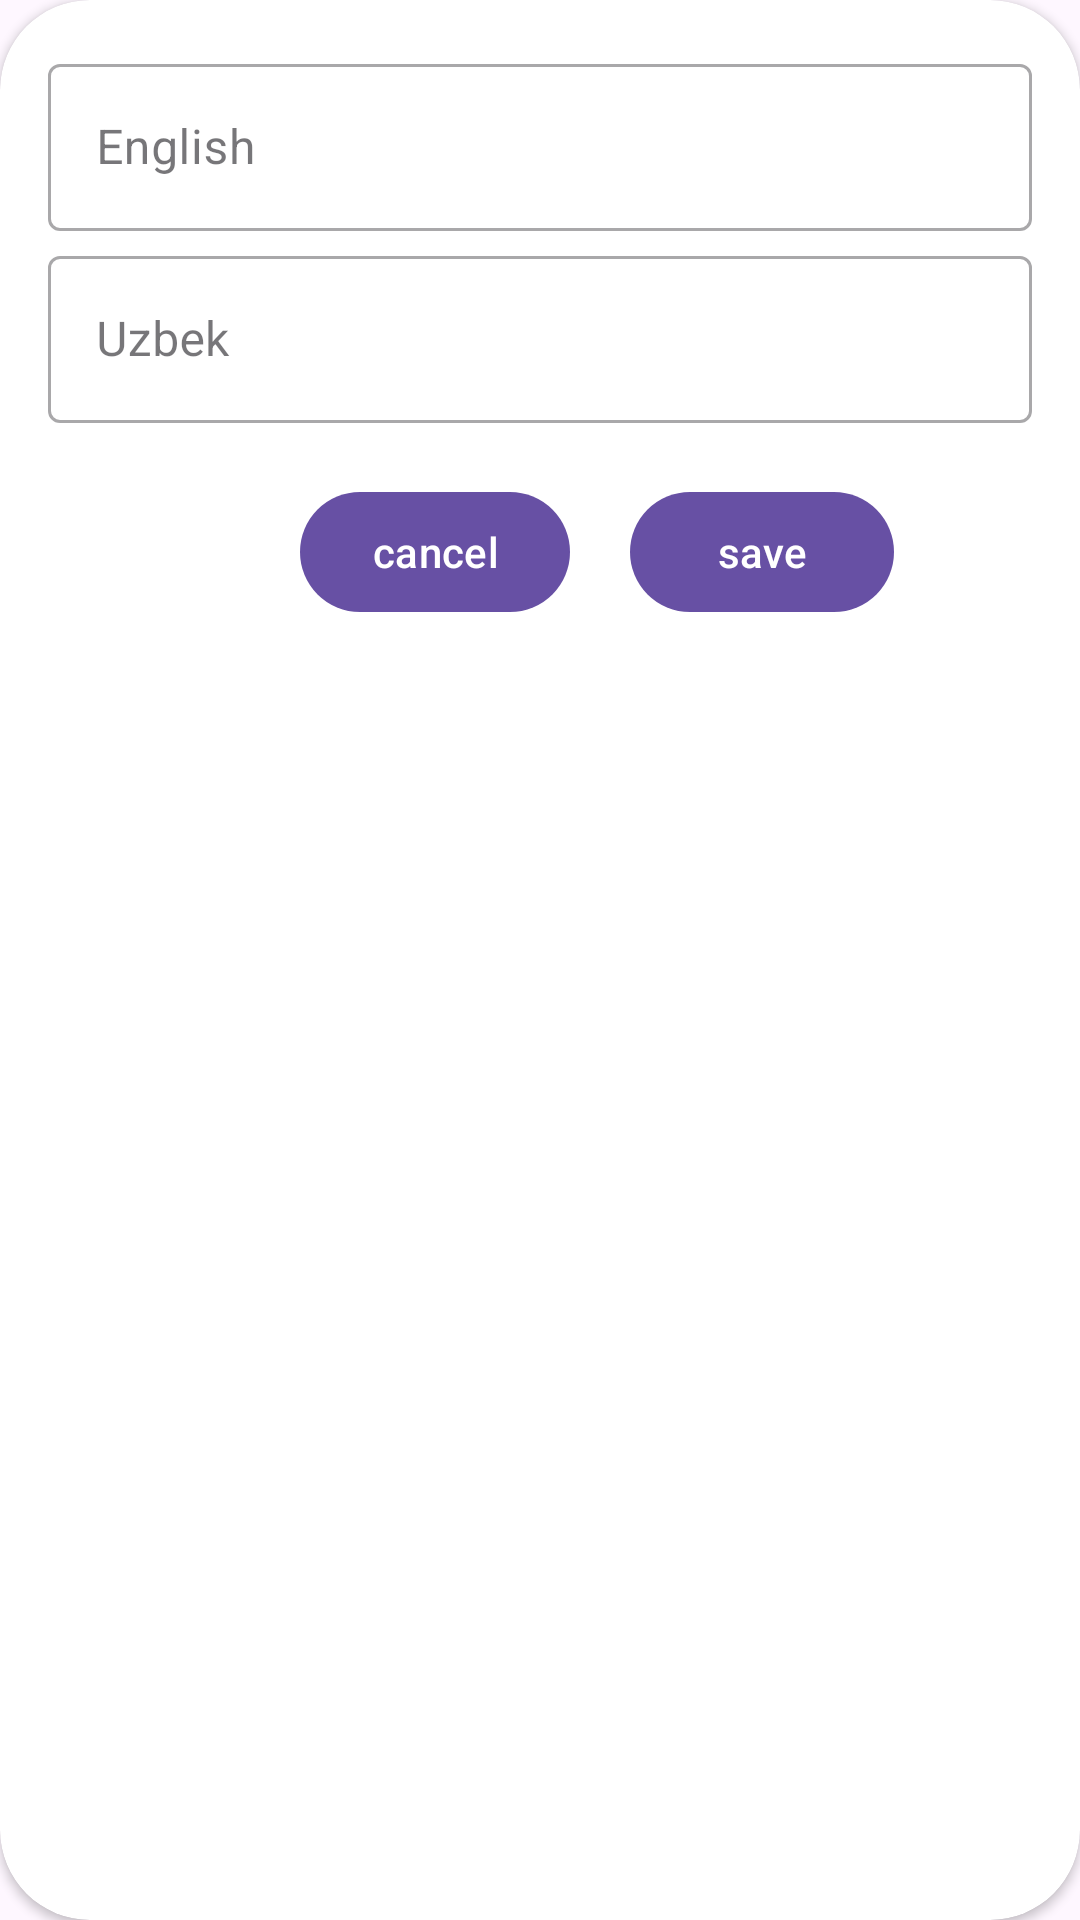

Here is an Android app screen rendered from its layout file. Give the layout XML and the strings, colors and styles it references.
<!-- AndroidManifest.xml: application theme Theme.EnglishTest -->
<!-- res/layout/diloag_item_test_2.xml -->
<?xml version="1.0" encoding="utf-8"?>
<androidx.cardview.widget.CardView xmlns:android="http://schemas.android.com/apk/res/android"
    xmlns:app="http://schemas.android.com/apk/res-auto"
    android:layout_width="match_parent"
    android:layout_height="wrap_content"
    xmlns:tools="http://schemas.android.com/tools"
    android:layout_gravity="center_vertical"
    android:layout_margin="40dp"
    android:clickable="true"
    android:focusable="true"
    app:cardCornerRadius="30dp">

    <com.google.android.material.textfield.TextInputLayout
        style="@style/Widget.MaterialComponents.TextInputLayout.OutlinedBox"
        android:layout_width="match_parent"
        android:layout_height="wrap_content"
        android:layout_margin="16dp"
        android:hint="English">
        <com.google.android.material.textfield.TextInputEditText
            android:id="@+id/english_name"
            android:layout_width="match_parent"
            android:layout_height="match_parent" />
    </com.google.android.material.textfield.TextInputLayout>
    <com.google.android.material.textfield.TextInputLayout
        android:layout_marginTop="80dp"
        android:layout_marginEnd="16dp"
        android:layout_marginStart="16dp"
        style="@style/Widget.MaterialComponents.TextInputLayout.OutlinedBox"
        android:layout_width="match_parent"
        android:layout_height="wrap_content"
        android:hint="Uzbek">
        <com.google.android.material.textfield.TextInputEditText
            android:id="@+id/uzbek_name"
            android:layout_width="match_parent"
            android:layout_height="match_parent" />
    </com.google.android.material.textfield.TextInputLayout>
    <LinearLayout
        android:layout_marginStart="100dp"
        android:layout_marginTop="160dp"
        android:orientation="horizontal"
        android:layout_width="match_parent"
        android:layout_height="wrap_content">
        <com.google.android.material.button.MaterialButton
            android:layout_width="wrap_content"
            android:text="cancel"
            android:id="@+id/cancel_button"
            android:layout_marginEnd="20dp"
            android:layout_height="wrap_content"/>
        <com.google.android.material.button.MaterialButton
            android:layout_width="wrap_content"
            android:text="save"
            android:id="@+id/save_button"
            android:layout_height="wrap_content"/>
    </LinearLayout>
</androidx.cardview.widget.CardView>
<!-- resources referenced by this layout -->
<resources>
  <style name="Theme.EnglishTest" parent="Base.Theme.EnglishTest" />
  <style name="Base.Theme.EnglishTest" parent="Theme.Material3.DayNight.NoActionBar">
          
          
      </style>
</resources>
